The GitHub repository gbernardon/pip_tip_dataset contains a labelled image folder "dataset" with 2 categories: broken, intact. Examples follow, each with its label.

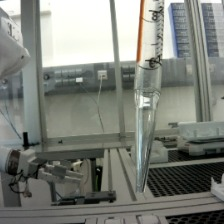
Label: intact

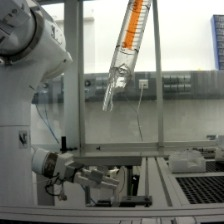
Label: broken

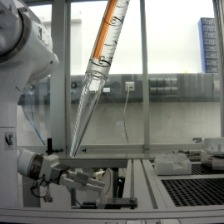
Label: intact

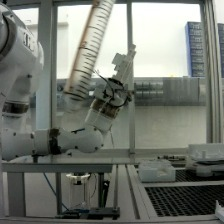
Label: broken
